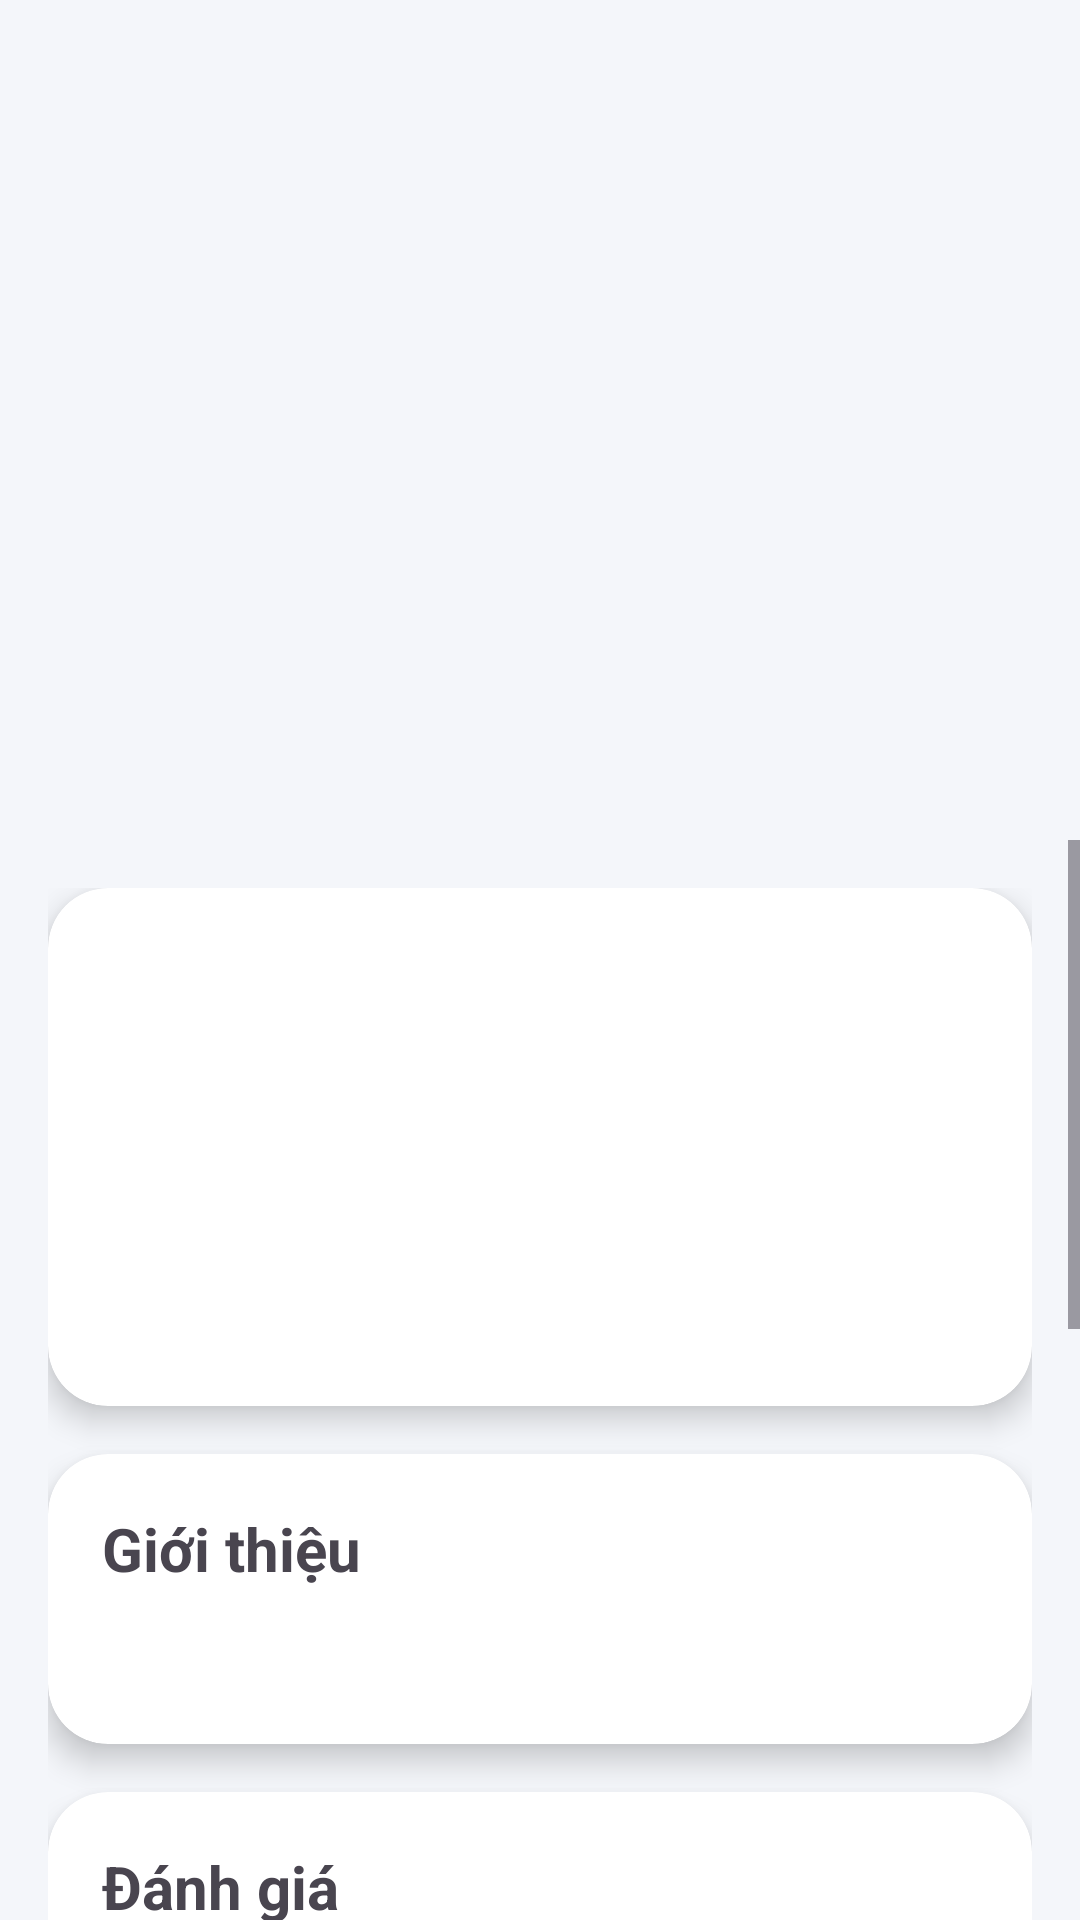

Layout XML and referenced resources for this Android screen:
<!-- AndroidManifest.xml: application theme Theme.Dulich -->
<!-- res/layout/activity_hotel_detail.xml -->
<?xml version="1.0" encoding="utf-8"?>
<androidx.constraintlayout.widget.ConstraintLayout
    xmlns:android="http://schemas.android.com/apk/res/android"
    xmlns:app="http://schemas.android.com/apk/res-auto"
    android:layout_width="match_parent"
    android:layout_height="match_parent"
    android:background="#F4F6FA">

    
    <ImageView
        android:id="@+id/imgHotel"
        android:layout_width="0dp"
        android:layout_height="280dp"
        android:scaleType="centerCrop"
        app:layout_constraintTop_toTopOf="parent"
        app:layout_constraintStart_toStartOf="parent"
        app:layout_constraintEnd_toEndOf="parent"/>

    
    <ImageButton
        android:id="@+id/btnBack"
        android:layout_width="48dp"
        android:layout_height="48dp"
        android:layout_margin="16dp"
        android:background="@android:color/transparent"
        android:src="@drawable/ic_back"
        android:padding="10dp"
        app:layout_constraintTop_toTopOf="parent"
        app:layout_constraintStart_toStartOf="parent"/>
    
    <ScrollView
        android:layout_width="0dp"
        android:layout_height="0dp"
        app:layout_constraintTop_toBottomOf="@id/imgHotel"
        app:layout_constraintBottom_toBottomOf="parent"
        app:layout_constraintStart_toStartOf="parent"
        app:layout_constraintEnd_toEndOf="parent">

        <LinearLayout
            android:layout_width="match_parent"
            android:layout_height="wrap_content"
            android:orientation="vertical"
            android:padding="16dp">

            
            <androidx.cardview.widget.CardView
                android:layout_width="match_parent"
                android:layout_height="wrap_content"
                app:cardCornerRadius="20dp"
                app:cardElevation="6dp">

                <LinearLayout
                    android:layout_width="match_parent"
                    android:layout_height="wrap_content"
                    android:orientation="vertical"
                    android:padding="18dp">

                    <TextView
                        android:id="@+id/txtName"
                        android:layout_width="wrap_content"
                        android:layout_height="wrap_content"
                        android:textSize="24sp"
                        android:textStyle="bold"
                        android:textColor="#111"/>

                    <TextView
                        android:id="@+id/txtRating"
                        android:layout_width="wrap_content"
                        android:layout_height="wrap_content"
                        android:textColor="#1976D2"
                        android:textSize="18sp"
                        android:layout_marginTop="8dp"/>

                    <TextView
                        android:id="@+id/txtPrice"
                        android:layout_width="wrap_content"
                        android:layout_height="wrap_content"
                        android:textSize="24sp"
                        android:textStyle="bold"
                        android:textColor="#E53935"
                        android:layout_marginTop="8dp"/>

                    <TextView
                        android:id="@+id/txtAddress"
                        android:layout_width="wrap_content"
                        android:layout_height="wrap_content"
                        android:textSize="16sp"
                        android:textColor="#666666"
                        android:layout_marginTop="10dp"/>

                </LinearLayout>

            </androidx.cardview.widget.CardView>

            
            <androidx.cardview.widget.CardView
                android:layout_width="match_parent"
                android:layout_height="wrap_content"
                android:layout_marginTop="16dp"
                app:cardCornerRadius="20dp"
                app:cardElevation="6dp">

                <LinearLayout
                    android:layout_width="match_parent"
                    android:layout_height="wrap_content"
                    android:orientation="vertical"
                    android:padding="18dp">

                    <TextView
                        android:layout_width="wrap_content"
                        android:layout_height="wrap_content"
                        android:text="Giới thiệu"
                        android:textStyle="bold"
                        android:textSize="20sp"/>

                    <TextView
                        android:id="@+id/txtDescription"
                        android:layout_width="match_parent"
                        android:layout_height="wrap_content"
                        android:textSize="16sp"
                        android:lineSpacingExtra="4dp"
                        android:layout_marginTop="12dp"/>

                </LinearLayout>

            </androidx.cardview.widget.CardView>

            
            <androidx.cardview.widget.CardView
                android:layout_width="match_parent"
                android:layout_height="wrap_content"
                android:layout_marginTop="16dp"
                app:cardCornerRadius="20dp"
                app:cardElevation="6dp">

                <LinearLayout
                    android:layout_width="match_parent"
                    android:layout_height="wrap_content"
                    android:orientation="vertical"
                    android:padding="18dp">

                    <TextView
                        android:layout_width="wrap_content"
                        android:layout_height="wrap_content"
                        android:text="Đánh giá"
                        android:textStyle="bold"
                        android:textSize="20sp"/>

                    <TextView
                        android:id="@+id/txtScore"
                        android:layout_width="wrap_content"
                        android:layout_height="wrap_content"
                        android:layout_marginTop="12dp"/>

                    <TextView
                        android:id="@+id/txtReview"
                        android:layout_width="wrap_content"
                        android:layout_height="wrap_content"
                        android:layout_marginTop="5dp"/>

                </LinearLayout>

            </androidx.cardview.widget.CardView>

            
            <androidx.cardview.widget.CardView
                android:layout_width="match_parent"
                android:layout_height="wrap_content"
                android:layout_marginTop="16dp"
                app:cardCornerRadius="20dp"
                app:cardElevation="6dp">

                <LinearLayout
                    android:layout_width="match_parent"
                    android:layout_height="wrap_content"
                    android:orientation="vertical"
                    android:padding="18dp">

                    <TextView
                        android:layout_width="wrap_content"
                        android:layout_height="wrap_content"
                        android:text="Địa điểm gần đây"
                        android:textStyle="bold"
                        android:textSize="20sp"/>

                    <TextView
                        android:id="@+id/txtNear1"
                        android:layout_width="match_parent"
                        android:layout_height="wrap_content"
                        android:layout_marginTop="12dp"/>

                    <TextView
                        android:id="@+id/txtNear2"
                        android:layout_width="match_parent"
                        android:layout_height="wrap_content"
                        android:layout_marginTop="6dp"/>

                    <TextView
                        android:id="@+id/txtNear3"
                        android:layout_width="match_parent"
                        android:layout_height="wrap_content"
                        android:layout_marginTop="6dp"/>

                </LinearLayout>

            </androidx.cardview.widget.CardView>

            
            <androidx.cardview.widget.CardView
                android:layout_width="match_parent"
                android:layout_height="wrap_content"
                android:layout_marginTop="16dp"
                android:layout_marginBottom="24dp"
                app:cardCornerRadius="20dp"
                app:cardElevation="6dp">

                <LinearLayout
                    android:layout_width="match_parent"
                    android:layout_height="wrap_content"
                    android:orientation="vertical"
                    android:padding="18dp">

                    <TextView
                        android:layout_width="wrap_content"
                        android:layout_height="wrap_content"
                        android:text="Tiện ích"
                        android:textStyle="bold"
                        android:textSize="20sp"/>

                    <TextView
                        android:id="@+id/txtFacility1"
                        android:layout_width="match_parent"
                        android:layout_height="wrap_content"
                        android:layout_marginTop="12dp"/>

                    <TextView
                        android:id="@+id/txtFacility2"
                        android:layout_width="match_parent"
                        android:layout_height="wrap_content"
                        android:layout_marginTop="6dp"/>

                    <TextView
                        android:id="@+id/txtFacility3"
                        android:layout_width="match_parent"
                        android:layout_height="wrap_content"
                        android:layout_marginTop="6dp"/>

                </LinearLayout>

            </androidx.cardview.widget.CardView>

        </LinearLayout>

    </ScrollView>

</androidx.constraintlayout.widget.ConstraintLayout>
<!-- resources referenced by this layout -->
<resources>
  <style name="Theme.Dulich" parent="Base.Theme.Dulich" />
  <style name="Base.Theme.Dulich" parent="Theme.Material3.DayNight.NoActionBar">
          
          
      </style>
</resources>
